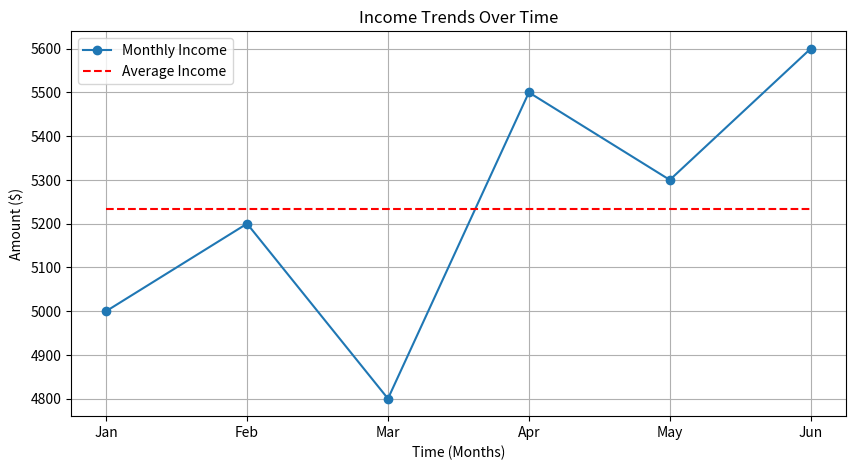

This chart was generated by the following Python code:
import matplotlib as mpl
#linegraph test

import matplotlib.pyplot as plt
import numpy as np

# Sample data: months, incomes, and expenses
months = ['Jan', 'Feb', 'Mar', 'Apr', 'May', 'Jun']
income_data = [5000, 5200, 4800, 5500, 5300, 5600]
expense_data = [3000, 3100, 2900, 3200, 3100, 3400]
#CHANGE LATER TO BE FROM CSV FILE


# 1. Calculate Average Income (Example: a running average or fixed point)
# For this example, we'll plot the actual income vs its overall mean
avg_income_val = np.mean(income_data)
# Create a list of the same average value for each time point to draw a horizontal line
avg_income_line = [avg_income_val] * len(months) 

# 2. Plotting
plt.figure(figsize=(10, 5))
plt.plot(months, income_data, marker='o', label='Monthly Income')
plt.plot(months, avg_income_line, linestyle='--', color='red', label='Average Income')

# 3. Customization
plt.title('Income Trends Over Time')
plt.xlabel('Time (Months)')
plt.ylabel('Amount ($)')
plt.legend()
plt.grid(True)

# 4. Show the plot
plt.show()
